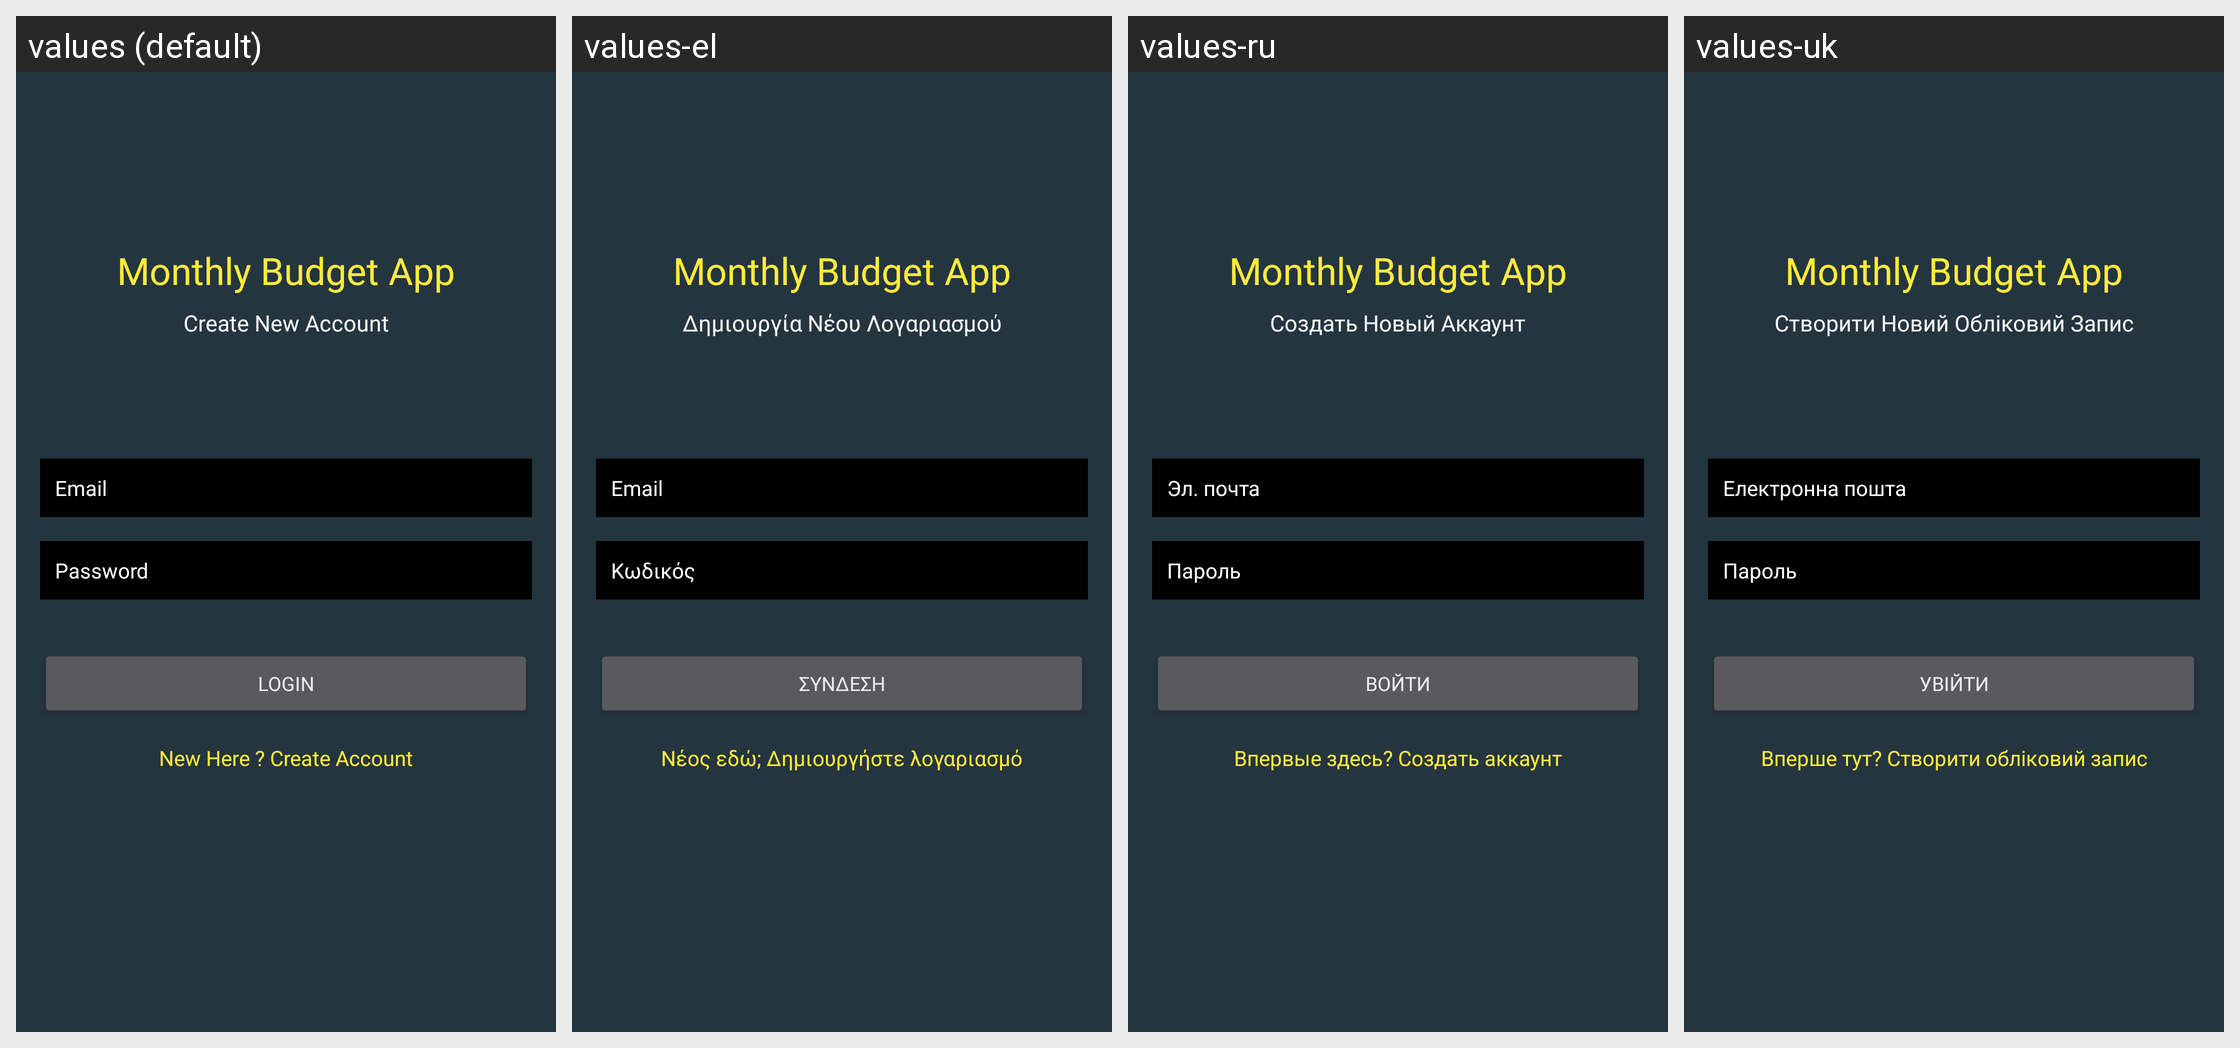

This grid shows one Android layout under several languages. Give, for every string resource on the screen, its name, the default text and each shown locale's text.
Android screen res/layout/activity_login.xml rendered under 4 locales, left to right: values (default), values-el, values-ru, values-uk. Device: Nexus 5 (rendered at 1080×1920; each locale shown at half size, 540×960, under a caption strip naming it); theme AppTheme.
Other locales in the repository, not shown: values-ar, values-de, values-es, values-fa, values-fr, values-hi, values-in, values-it, values-iw-rIL, values-ja, values-ko, values-ms, values-nl, values-pl, values-pt, values-ro, values-th, values-tl, values-tr, values-vi, values-zh-rCN, values-zh-rTW.
Strings drawn on this screen, with the default value and each locale's value (text and hints the layout hard-codes, and strings that could not be matched under every locale, appear in the picture but are not listed):

monthly_budget_app
  values: Monthly Budget App
  values-el: Monthly Budget App  [not translated; the default value is used]
  values-ru: Monthly Budget App  [not translated; the default value is used]
  values-uk: Monthly Budget App  [not translated; the default value is used]

create_new_account
  values: Create New Account
  values-el: Δημιουργία Νέου Λογαριασμού
  values-ru: Создать Новый Аккаунт
  values-uk: Створити Новий Обліковий Запис

email
  values: Email
  values-el: Email
  values-ru: Эл. почта
  values-uk: Електронна пошта

password
  values: Password
  values-el: Κωδικός
  values-ru: Пароль
  values-uk: Пароль

login
  values: Login
  values-el: Σύνδεση
  values-ru: Войти
  values-uk: Увійти

new_here_create_account
  values: New Here ? Create Account
  values-el: Νέος εδώ; Δημιουργήστε λογαριασμό
  values-ru: Впервые здесь? Создать аккаунт
  values-uk: Вперше тут? Створити обліковий запис
